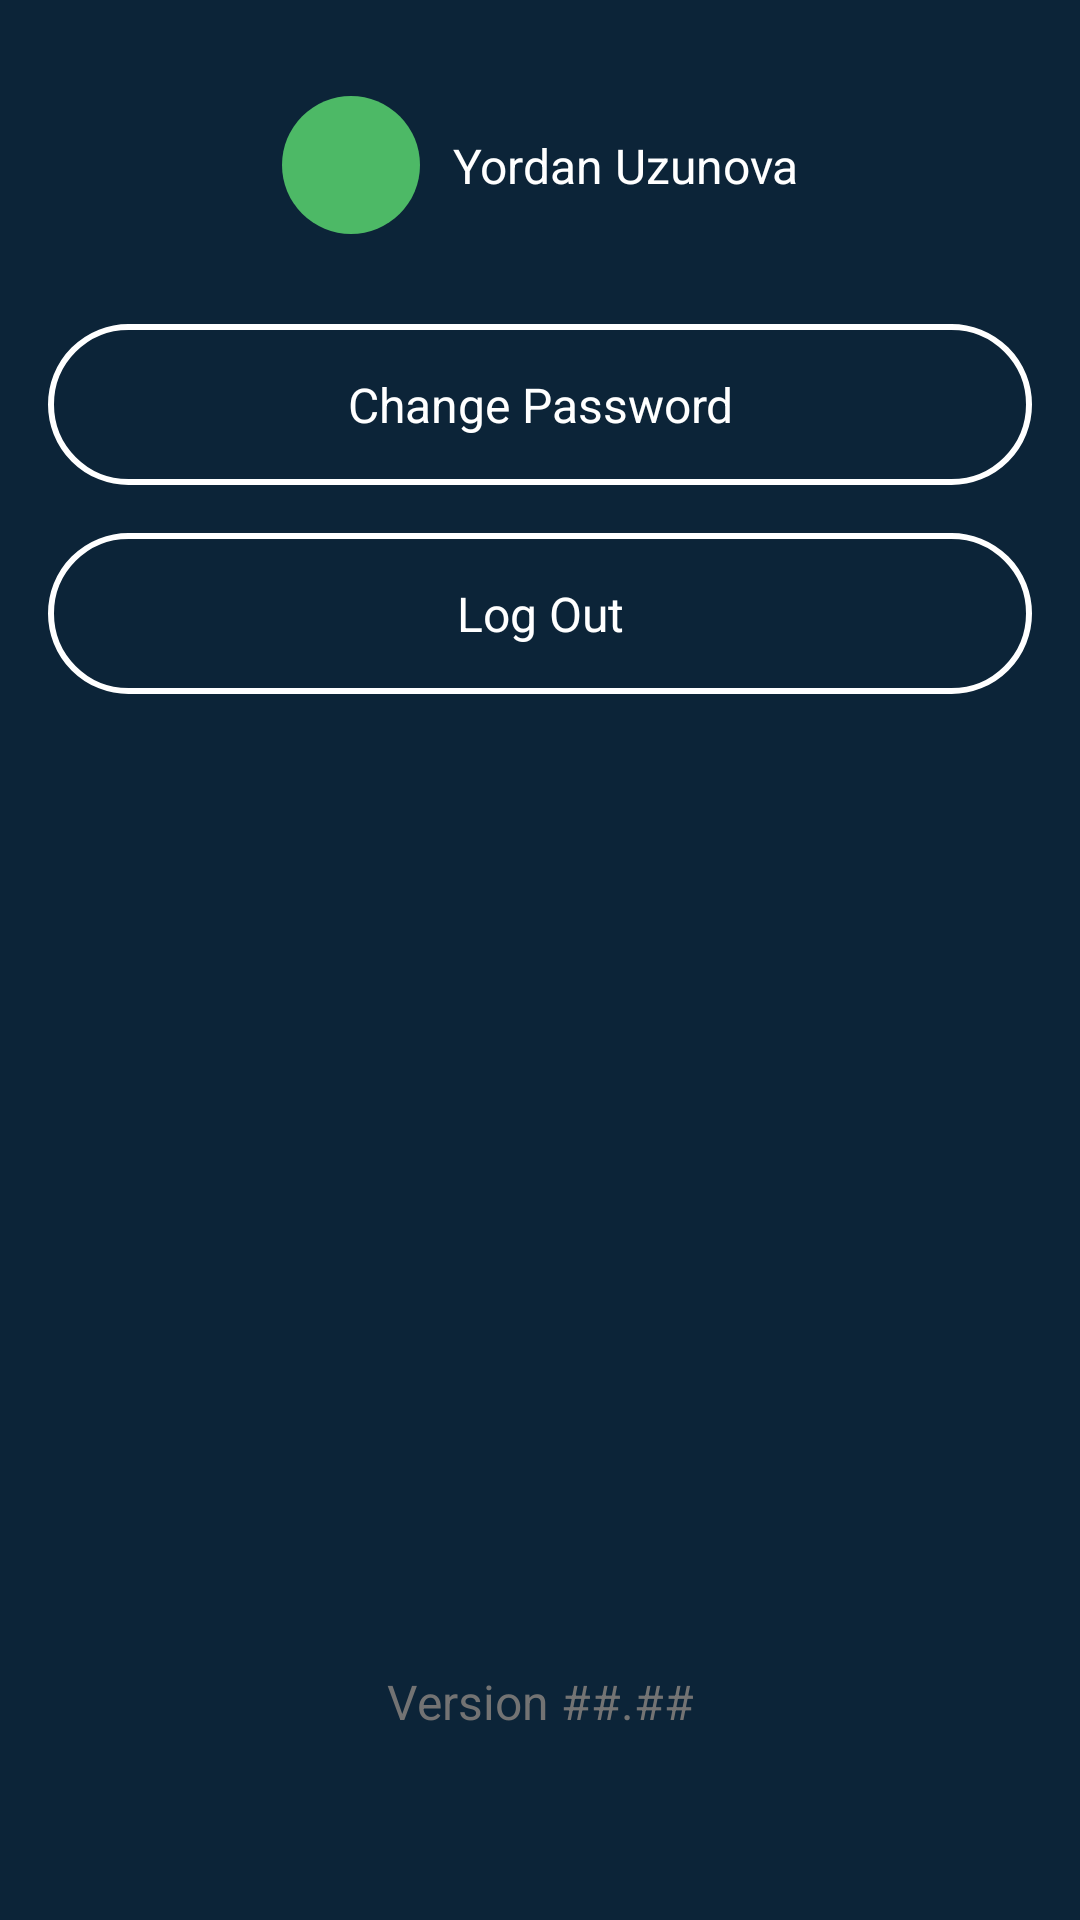

Write the Android layout XML for this screen, with the resource values it uses.
<!-- AndroidManifest.xml: application theme Theme.Mcomm -->
<!-- res/layout/fragment_login_menu.xml -->
<?xml version="1.0" encoding="utf-8"?>
<layout xmlns:android="http://schemas.android.com/apk/res/android"
    xmlns:app="http://schemas.android.com/apk/res-auto"
    xmlns:tools="http://schemas.android.com/tools">

    <data>

    </data>

    <androidx.constraintlayout.widget.ConstraintLayout
        android:layout_width="match_parent"
        android:background="@color/mcomm_blue"
        android:layout_height="match_parent"
        android:padding="@dimen/space_4x"
        tools:context=".presentation.LoginActivity">

        <ProgressBar
            android:id="@+id/logout_progress"
            android:layout_width="wrap_content"
            android:layout_height="wrap_content"
            app:layout_constraintStart_toStartOf="parent"
            app:layout_constraintEnd_toEndOf="parent"
            app:layout_constraintTop_toTopOf="parent"
            app:layout_constraintBottom_toBottomOf="parent"
            android:visibility="gone" />

        <androidx.constraintlayout.widget.ConstraintLayout
            android:id="@+id/user_info"
            android:layout_width="wrap_content"
            android:layout_height="wrap_content"
            android:layout_marginTop="@dimen/space_4x"
            app:layout_constraintEnd_toEndOf="parent"
            app:layout_constraintStart_toStartOf="parent"
            app:layout_constraintTop_toTopOf="parent" >

            <androidx.appcompat.widget.AppCompatImageView
                android:id="@+id/user_img"
                android:layout_width="@dimen/size_46dp"
                android:layout_height="@dimen/size_46dp"
                android:src="@drawable/ic_green_circle"
                app:layout_constraintBottom_toBottomOf="parent"
                app:layout_constraintStart_toStartOf="parent"
                app:layout_constraintTop_toTopOf="parent" />

            <androidx.appcompat.widget.AppCompatTextView
                android:id="@+id/user_name"
                style="@style/text_open_sans_medium"
                android:layout_marginLeft="@dimen/size_11dp"
                android:layout_width="wrap_content"
                android:layout_height="wrap_content"
                android:text="Yordan Uzunova"
                app:layout_constraintBottom_toBottomOf="parent"
                app:layout_constraintEnd_toEndOf="parent"
                app:layout_constraintStart_toEndOf="@+id/user_img"
                app:layout_constraintTop_toTopOf="parent" />

        </androidx.constraintlayout.widget.ConstraintLayout>

        <TextView
            android:id="@+id/btn_changePassword"
            android:layout_marginTop="@dimen/size_30dp"
            style="@style/text_open_sans_medium"
            android:layout_width="match_parent"
            android:layout_height="wrap_content"
            android:background="@drawable/ic_tint_blue_rounded_rectangle"
            android:gravity="center"
            android:padding="@dimen/space_4x"
            android:text="@string/change_password"
            app:layout_constraintEnd_toEndOf="parent"
            app:layout_constraintStart_toStartOf="parent"
            app:layout_constraintTop_toBottomOf="@+id/user_info" />

        <TextView
            android:layout_width="match_parent"
            android:layout_height="wrap_content"
            android:padding="@dimen/space_4x"
            android:id="@+id/btn_logout"
            android:gravity="center"
            style="@style/text_open_sans_medium"
            android:background="@drawable/ic_tint_blue_rounded_rectangle"
            android:layout_marginTop="@dimen/space_4x"
            android:text="@string/logout"
            app:layout_constraintStart_toStartOf="parent"
            app:layout_constraintTop_toBottomOf="@id/btn_changePassword"
            app:layout_constraintEnd_toEndOf="parent" />

        <androidx.appcompat.widget.AppCompatTextView
            android:id="@+id/version"
            style="@style/text_open_san_grey"
            android:layout_width="wrap_content"
            android:layout_height="wrap_content"
            android:text="Version ##.##"
            android:layout_marginBottom="@dimen/size_46dp"
            app:layout_constraintBottom_toBottomOf="parent"
            app:layout_constraintEnd_toEndOf="parent"
            app:layout_constraintStart_toStartOf="parent" />

    </androidx.constraintlayout.widget.ConstraintLayout>
</layout>
<!-- resources referenced by this layout -->
<resources>
  <color name="mcomm_blue">#0C2438</color>
  <dimen name="size_11dp">11dp</dimen>
  <dimen name="size_30dp">30dp</dimen>
  <dimen name="size_46dp">46dp</dimen>
  <dimen name="space_4x">16dp</dimen>
  <!-- drawable ic_green_circle (drawable) -->
  <?xml version="1.0" encoding="utf-8"?>
  <shape
      xmlns:android="http://schemas.android.com/apk/res/android"
      android:shape="oval">
  
      <solid
          android:color="@color/mcomm_green"
          />
  
      <size
          android:width="56dp"
          android:height="56dp"/>
  </shape>
  <!-- drawable ic_tint_blue_rounded_rectangle (drawable) -->
  <?xml version="1.0" encoding="utf-8"?>
  <shape xmlns:android="http://schemas.android.com/apk/res/android"
      android:shape="rectangle">
  
      <solid android:color="@color/mcomm_blue" />
  
      <stroke android:color="@color/white"
          android:width="@dimen/space"/>
  
      <corners android:radius="@dimen/space_14x" />
  
  </shape>
  <string name="change_password">Change Password</string>
  <string name="logout">Log Out</string>
  <style name="text_open_san_grey">
          <item name="fontFamily">@font/open_sans_regular</item>
          <item name="android:textSize">@dimen/size_4x</item>
          <item name="android:textColor">@color/mcomm_grey_73</item>
      </style>
  <style name="text_open_sans_medium">
          <item name="fontFamily">@font/open_sans_regular</item>
          <item name="android:textSize">@dimen/size_4x</item>
          <item name="android:textColor">@color/white</item>
      </style>
  <style name="Theme.Mcomm" parent="Theme.MaterialComponents.DayNight.DarkActionBar">
          
          <item name="colorPrimary">@color/white</item>
          <item name="colorPrimaryVariant">@color/mcomm_blue</item>
          <item name="colorOnPrimary">@color/white</item>
          
          <item name="colorSecondary">@color/white</item>
          <item name="colorSecondaryVariant">@color/mcomm_blue</item>
          <item name="colorOnSecondary">@color/white</item>
          
          <item name="android:statusBarColor" tools:targetApi="l">?attr/colorPrimaryVariant</item>
          
          <item name="snackbarStyle">@style/Widget.App.Snackbar</item>
  
      </style>
  <color name="mcomm_green">#4DB966</color>
  <color name="white">#FFFFFFFF</color>
  <dimen name="space">2dp</dimen>
  <dimen name="space_14x">56dp</dimen>
  <dimen name="size_4x">16sp</dimen>
  <color name="mcomm_grey_73">#737373</color>
  <style name="Widget.App.Snackbar" parent="Widget.MaterialComponents.Snackbar">
          <item name="android:layout_margin">@null</item>
          <item name="android:layout_marginTop">0dp</item>
          <item name="android:layout_marginLeft">0dp</item>
          <item name="android:layout_marginRight">0dp</item>
          <item name="android:layout_marginBottom">0dp</item>
      </style>
</resources>
